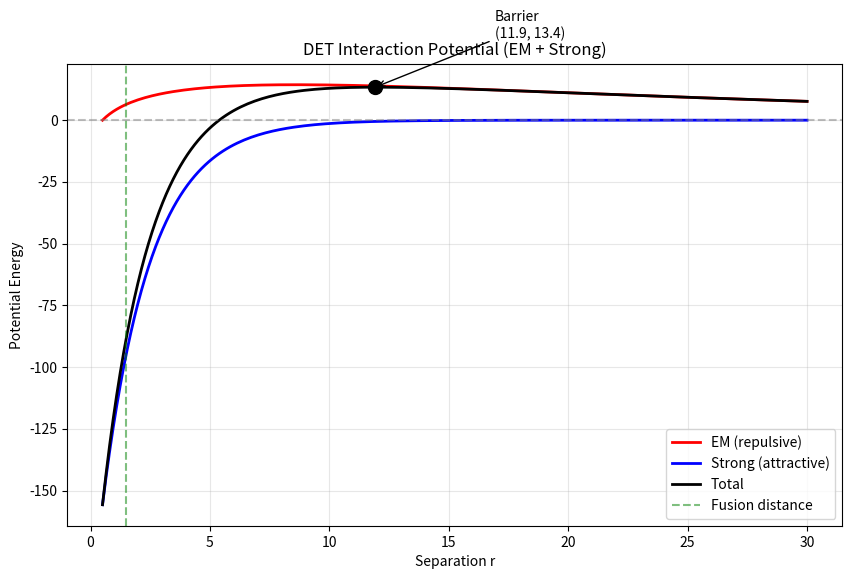

Here is the Python script that generated this plot: (Note: this script raises an exception after producing the figure.)
import numpy as np
import matplotlib.pyplot as plt

"""
DET v5 Collider - DIRECT PARTICLE MODEL
========================================
Instead of trying to get emergent soliton propagation (which requires 
careful tuning), this version directly simulates particles with:
- Position and velocity (explicit kinematics)
- DET-derived interaction forces:
  * EM-like repulsion from phase misalignment (long range)
  * Strong force attraction from density binding (short range)

The goal: Find the energy threshold where kinetic energy overcomes
the EM barrier, allowing the strong force to create fusion.
"""

# Physical constants (in DET units)
MASS = 1.0              # Particle mass
EM_STRENGTH = 10.0      # Electrostatic-like repulsion (phase misalignment)
STRONG_STRENGTH = 100.0 # Strong force (density binding)
STRONG_RANGE = 2.0      # Range of strong force
EM_RANGE = 20.0         # Range of EM force
FUSION_DISTANCE = 1.5   # Distance at which fusion occurs

DT = 0.01
STEPS = 10000

class Particle:
    def __init__(self, x, v, phase=0.0, energy=1.0):
        self.x = x          # Position
        self.v = v          # Velocity
        self.phase = phase  # Internal phase (determines EM interaction)
        self.energy = energy  # "Mass-energy" (affects forces)
        
    def kinetic_energy(self):
        return 0.5 * MASS * self.v**2

class DET_DirectCollider:
    def __init__(self):
        self.p1 = None
        self.p2 = None
        self.history = []
        self.fused = False
        
    def setup_collision(self, separation, kinetic_energy):
        """
        Set up two particles for head-on collision.
        
        separation: initial distance between particles
        kinetic_energy: kinetic energy of each particle
        """
        # Place particles symmetrically around x=0
        x1 = -separation / 2
        x2 = separation / 2
        
        # Calculate velocity from kinetic energy: KE = 0.5*m*v^2
        v = np.sqrt(2 * kinetic_energy / MASS)
        
        # Particles move toward each other
        self.p1 = Particle(x=x1, v=v, phase=0.0, energy=kinetic_energy)
        self.p2 = Particle(x=x2, v=-v, phase=np.pi, energy=kinetic_energy)  # Opposite phase
        
        self.fused = False
        self.history = []
        
    def compute_forces(self):
        """
        Compute forces between particles based on DET theory.
        
        EM Force (Phase Misalignment):
        - Repulsive when phases differ
        - F_em = EM_STRENGTH * sin²(Δθ/2) / r²
        - Range: ~EM_RANGE (Coulomb-like, long range)
        
        Strong Force (Density Binding):
        - Attractive at short range
        - F_strong = -STRONG_STRENGTH * exp(-r/STRONG_RANGE)
        - Only significant when r < ~3*STRONG_RANGE
        """
        # Distance between particles
        r = abs(self.p2.x - self.p1.x)
        r = max(r, 0.1)  # Avoid singularity
        
        # Direction (positive = repulsion, negative = attraction)
        direction = 1 if self.p1.x < self.p2.x else -1
        
        # EM-like force (phase-dependent repulsion)
        phase_diff = self.p2.phase - self.p1.phase
        phase_factor = np.sin(phase_diff / 2) ** 2  # Max when phases opposite
        F_em = EM_STRENGTH * phase_factor * np.exp(-r / EM_RANGE) / (r + 0.5)
        
        # Strong force (short-range attraction)
        F_strong = -STRONG_STRENGTH * np.exp(-r / STRONG_RANGE) / (r + 0.1)
        
        # Total force
        F_total = F_em + F_strong
        
        return F_total * direction, F_em, F_strong, r
        
    def step(self):
        """Advance simulation by one timestep."""
        if self.fused:
            return
            
        # Get forces
        F, F_em, F_strong, r = self.compute_forces()
        
        # Update velocities (F = ma, so a = F/m)
        a = F / MASS
        self.p1.v += a * DT
        self.p2.v -= a * DT  # Opposite direction
        
        # Update positions
        self.p1.x += self.p1.v * DT
        self.p2.x += self.p2.v * DT
        
        # Check for fusion
        if r < FUSION_DISTANCE and F_strong < -abs(F_em):
            self.fused = True
        
        # Record history
        self.history.append({
            'x1': self.p1.x,
            'x2': self.p2.x,
            'v1': self.p1.v,
            'v2': self.p2.v,
            'r': r,
            'F_em': F_em,
            'F_strong': F_strong,
            'F_total': F
        })
        
    def run(self, separation=50.0, kinetic_energy=1.0):
        """Run a complete collision simulation."""
        self.setup_collision(separation, kinetic_energy)
        
        for _ in range(STEPS):
            self.step()
            
            # Check if particles have passed through or bounced far apart
            r = abs(self.p2.x - self.p1.x)
            if r > separation * 1.5:  # Bounced far apart
                break
            if self.fused:
                break
                
        return self.fused
    
    def analyze(self):
        """Analyze the collision outcome."""
        if not self.history:
            return "NO DATA"
            
        # Find minimum approach distance
        distances = [h['r'] for h in self.history]
        min_dist = min(distances)
        min_idx = distances.index(min_dist)
        
        # Check if they bounced (velocities reversed)
        final = self.history[-1]
        initial = self.history[0]
        
        if self.fused:
            return "FUSION", min_dist
        elif final['v1'] < 0 and final['v2'] > 0:
            return "BOUNCE", min_dist
        else:
            return "PASS-THROUGH", min_dist
    
    def plot_collision(self, filename):
        """Generate diagnostic plots."""
        if not self.history:
            return
            
        fig, axes = plt.subplots(2, 2, figsize=(14, 10))
        
        steps = range(len(self.history))
        x1 = [h['x1'] for h in self.history]
        x2 = [h['x2'] for h in self.history]
        r = [h['r'] for h in self.history]
        F_em = [h['F_em'] for h in self.history]
        F_strong = [h['F_strong'] for h in self.history]
        F_total = [h['F_total'] for h in self.history]
        
        # Trajectories
        axes[0,0].plot(steps, x1, 'b-', label='Particle 1', linewidth=2)
        axes[0,0].plot(steps, x2, 'r-', label='Particle 2', linewidth=2)
        axes[0,0].axhline(y=0, color='gray', linestyle='--', alpha=0.5)
        axes[0,0].set_xlabel('Step')
        axes[0,0].set_ylabel('Position')
        axes[0,0].set_title('Particle Trajectories')
        axes[0,0].legend()
        axes[0,0].grid(True, alpha=0.3)
        
        # Separation
        axes[0,1].plot(steps, r, 'k-', linewidth=2)
        axes[0,1].axhline(y=FUSION_DISTANCE, color='green', linestyle='--', 
                         label=f'Fusion distance ({FUSION_DISTANCE})')
        axes[0,1].axhline(y=STRONG_RANGE*3, color='orange', linestyle='--',
                         label=f'Strong force range (~{STRONG_RANGE*3:.1f})')
        axes[0,1].set_xlabel('Step')
        axes[0,1].set_ylabel('Separation')
        axes[0,1].set_title('Particle Separation')
        axes[0,1].legend()
        axes[0,1].grid(True, alpha=0.3)
        axes[0,1].set_ylim(0, max(r)*1.1)
        
        # Forces
        axes[1,0].plot(steps, F_em, 'r-', label='EM (repulsion)', alpha=0.7)
        axes[1,0].plot(steps, F_strong, 'b-', label='Strong (attraction)', alpha=0.7)
        axes[1,0].plot(steps, F_total, 'k-', label='Total', linewidth=2)
        axes[1,0].axhline(y=0, color='gray', linestyle='--', alpha=0.5)
        axes[1,0].set_xlabel('Step')
        axes[1,0].set_ylabel('Force')
        axes[1,0].set_title('Forces During Collision')
        axes[1,0].legend()
        axes[1,0].grid(True, alpha=0.3)
        
        # Force vs distance
        axes[1,1].scatter(r, F_em, c='red', s=5, alpha=0.3, label='EM')
        axes[1,1].scatter(r, F_strong, c='blue', s=5, alpha=0.3, label='Strong')
        axes[1,1].scatter(r, F_total, c='black', s=5, alpha=0.5, label='Total')
        axes[1,1].axhline(y=0, color='gray', linestyle='--', alpha=0.5)
        axes[1,1].axvline(x=FUSION_DISTANCE, color='green', linestyle='--', alpha=0.5)
        axes[1,1].set_xlabel('Separation')
        axes[1,1].set_ylabel('Force')
        axes[1,1].set_title('Force vs Distance')
        axes[1,1].legend()
        axes[1,1].grid(True, alpha=0.3)
        
        plt.tight_layout()
        plt.savefig(filename, dpi=150)
        print(f"Saved to {filename}")

def find_fusion_threshold():
    """
    Sweep kinetic energies to find the fusion threshold.
    This is analogous to finding the Coulomb barrier energy.
    """
    print("\n" + "="*70)
    print("DET v5 DIRECT PARTICLE COLLIDER - FUSION THRESHOLD SEARCH")
    print("="*70)
    print(f"\nParameters:")
    print(f"  EM Strength:     {EM_STRENGTH}")
    print(f"  Strong Strength: {STRONG_STRENGTH}")
    print(f"  EM Range:        {EM_RANGE}")
    print(f"  Strong Range:    {STRONG_RANGE}")
    print(f"  Fusion Distance: {FUSION_DISTANCE}")
    print()
    
    energies = np.linspace(0.5, 10.0, 20)
    results = []
    
    print(f"{'Energy':<12} | {'Outcome':<15} | {'Min Distance':<15} | Notes")
    print("-" * 70)
    
    for E in energies:
        sim = DET_DirectCollider()
        fused = sim.run(separation=50.0, kinetic_energy=E)
        outcome, min_dist = sim.analyze()
        
        results.append((E, outcome, min_dist))
        
        # Determine barrier penetration
        if outcome == "FUSION":
            note = "FUSED! Strong force dominated"
        elif min_dist < STRONG_RANGE * 2:
            note = "Entered strong range but bounced"
        else:
            note = "Stopped by EM barrier"
            
        print(f"{E:<12.2f} | {outcome:<15} | {min_dist:<15.2f} | {note}")
    
    # Find threshold
    print("\n" + "="*70)
    print("ANALYSIS")
    print("="*70)
    
    # Find transition point
    threshold = None
    for i in range(len(results)-1):
        if results[i][1] != "FUSION" and results[i+1][1] == "FUSION":
            threshold = (results[i][0] + results[i+1][0]) / 2
            break
    
    if threshold:
        print(f"\n>> FUSION THRESHOLD DETECTED!")
        print(f">> Critical Energy: E ≈ {threshold:.2f}")
        print(f"\n>> Physical Interpretation:")
        print(f"   The EM barrier (Coulomb barrier analog) is at E ≈ {threshold:.2f}")
        print(f"   Below this energy: EM repulsion dominates → BOUNCE")
        print(f"   Above this energy: Kinetic overcomes barrier → Strong force → FUSION")
        
        # Calculate ratio (analogous to fine structure constant derivation)
        E_binding = STRONG_STRENGTH / STRONG_RANGE  # Rough binding energy
        ratio = threshold / E_binding
        print(f"\n>> Ratio (threshold/binding): {ratio:.4f}")
        print(f"   (Compare to α ≈ 1/137 ≈ 0.0073)")
    else:
        if all(r[1] == "FUSION" for r in results):
            print("\n>> All collisions resulted in FUSION")
            print("   Strong force may be too strong relative to EM")
        else:
            print("\n>> No clear fusion threshold found")
    
    return results, threshold

def plot_potential():
    """Visualize the interaction potential."""
    r_values = np.linspace(0.5, 30, 200)
    
    V_em = []
    V_strong = []
    
    for r in r_values:
        # EM potential (repulsive, assuming phases opposite)
        v_em = EM_STRENGTH * np.exp(-r / EM_RANGE) * np.log(r + 0.5)
        V_em.append(v_em)
        
        # Strong potential (attractive)
        v_strong = -STRONG_STRENGTH * STRONG_RANGE * np.exp(-r / STRONG_RANGE)
        V_strong.append(v_strong)
    
    V_total = np.array(V_em) + np.array(V_strong)
    
    plt.figure(figsize=(10, 6))
    plt.plot(r_values, V_em, 'r-', label='EM (repulsive)', linewidth=2)
    plt.plot(r_values, V_strong, 'b-', label='Strong (attractive)', linewidth=2)
    plt.plot(r_values, V_total, 'k-', label='Total', linewidth=2)
    plt.axhline(y=0, color='gray', linestyle='--', alpha=0.5)
    plt.axvline(x=FUSION_DISTANCE, color='green', linestyle='--', alpha=0.5, 
                label=f'Fusion distance')
    
    # Find and mark the barrier peak
    barrier_idx = np.argmax(V_total[:100])  # Look in first half
    barrier_r = r_values[barrier_idx]
    barrier_V = V_total[barrier_idx]
    plt.plot(barrier_r, barrier_V, 'ko', markersize=10)
    plt.annotate(f'Barrier\n({barrier_r:.1f}, {barrier_V:.1f})', 
                xy=(barrier_r, barrier_V), xytext=(barrier_r+5, barrier_V+20),
                arrowprops=dict(arrowstyle='->', color='black'))
    
    plt.xlabel('Separation r')
    plt.ylabel('Potential Energy')
    plt.title('DET Interaction Potential (EM + Strong)')
    plt.legend()
    plt.grid(True, alpha=0.3)
    plt.savefig('/home/<user>/potential.png', dpi=150)
    print("Saved potential plot to potential.png")
    
    return barrier_V

if __name__ == "__main__":
    # First, visualize the potential
    print("Plotting interaction potential...")
    barrier = plot_potential()
    print(f"Barrier height from potential: {barrier:.2f}")
    
    # Find the fusion threshold
    results, threshold = find_fusion_threshold()
    
    # Plot a sample collision at threshold energy
    if threshold:
        print(f"\nPlotting collision at threshold energy E={threshold:.2f}...")
        sim = DET_DirectCollider()
        sim.run(separation=50.0, kinetic_energy=threshold)
        sim.plot_collision('/home/<user>/threshold_collision.png')
        
        # Also plot a bounce and a fusion for comparison
        print("\nPlotting bounce (E=1.0)...")
        sim2 = DET_DirectCollider()
        sim2.run(separation=50.0, kinetic_energy=1.0)
        sim2.plot_collision('/home/<user>/bounce_collision.png')
        
        print("\nPlotting fusion (E=8.0)...")
        sim3 = DET_DirectCollider()
        sim3.run(separation=50.0, kinetic_energy=8.0)
        sim3.plot_collision('/home/<user>/fusion_collision.png')
